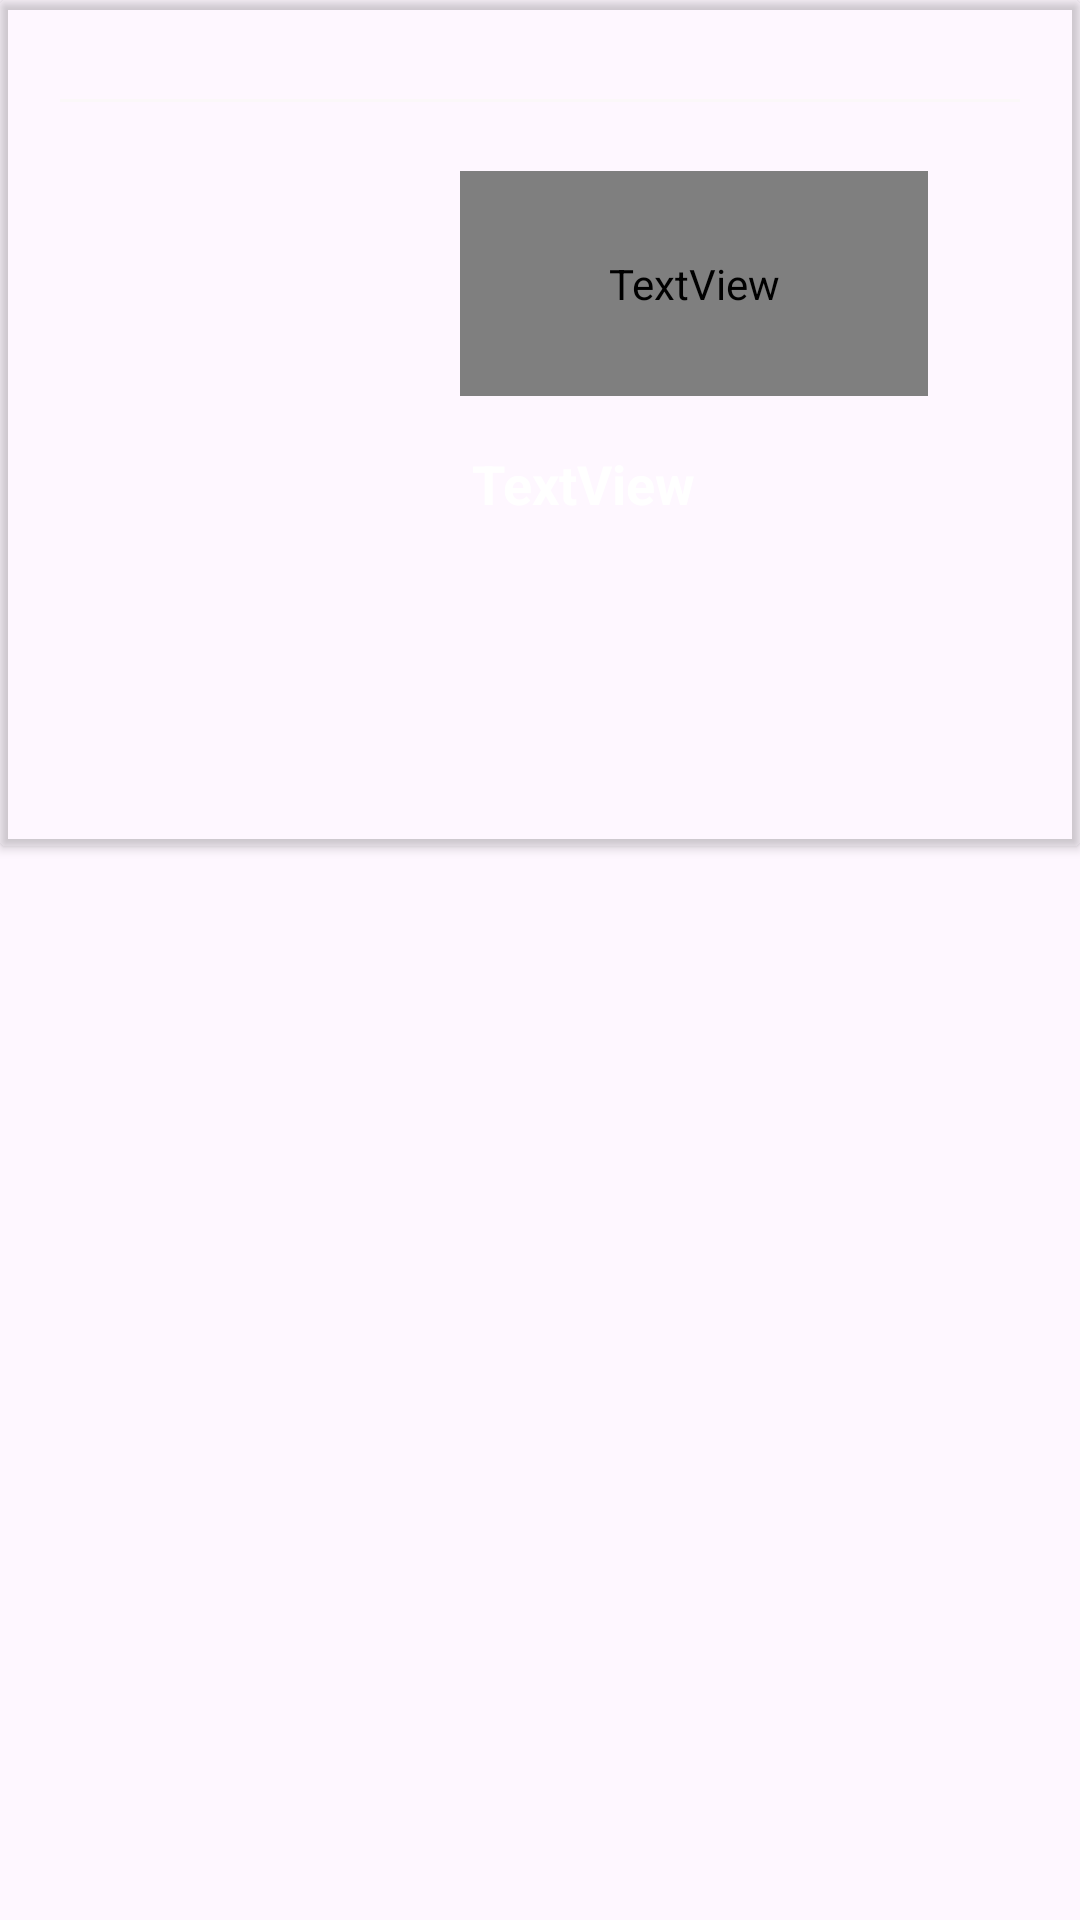

Reconstruct the res/layout file that produces this screen, plus the resources it refers to.
<!-- AndroidManifest.xml: application theme Theme.API_Libre_2 -->
<!-- res/layout/listaanime.xml -->
<?xml version="1.0" encoding="utf-8"?>
<LinearLayout xmlns:android="http://schemas.android.com/apk/res/android"
    xmlns:app="http://schemas.android.com/apk/res-auto"
    xmlns:tools="http://schemas.android.com/tools"
    android:layout_width="match_parent"
    android:layout_height="wrap_content"
    android:background="@color/trans">

    <androidx.cardview.widget.CardView
        android:layout_width="match_parent"
        android:layout_height="282dp"
        android:background="@color/trans"
        app:cardBackgroundColor="@color/trans">

        <androidx.constraintlayout.widget.ConstraintLayout
            android:layout_width="match_parent"
            android:layout_height="247dp"
            android:layout_marginLeft="20dp"
            android:layout_marginTop="10dp"
            android:layout_marginRight="20dp"
            android:background="@color/trans"
            android:paddingBottom="5dp">

            <TextView
                android:id="@+id/txtAnimeJ"
                android:layout_width="151dp"
                android:layout_height="75dp"
                android:layout_marginStart="1dp"
                android:layout_marginEnd="1dp"
                android:layout_marginBottom="28dp"
                android:text="TextView"
                android:textColor="@color/white"
                android:textSize="18sp"
                android:textStyle="bold"
                app:layout_constraintBottom_toBottomOf="parent"
                app:layout_constraintEnd_toEndOf="parent"
                app:layout_constraintHorizontal_bias="0.816"
                app:layout_constraintStart_toStartOf="parent" />

            <TextView
                android:id="@+id/txtAnime"
                android:layout_width="156dp"
                android:layout_height="75dp"
                android:layout_marginStart="1dp"
                android:layout_marginEnd="1dp"
                android:layout_marginBottom="120dp"
                android:fontFamily="@font/annie_use_your_telescope"
                android:text="TextView"
                android:textColor="@color/white"
                android:textSize="18sp"
                android:textStyle="bold"
                app:layout_constraintBottom_toBottomOf="parent"
                app:layout_constraintEnd_toEndOf="parent"
                app:layout_constraintHorizontal_bias="0.816"
                app:layout_constraintStart_toStartOf="parent" />

            <ImageView
                android:id="@+id/poster"
                android:layout_width="97dp"
                android:layout_height="139dp"
                android:layout_marginStart="1dp"
                android:layout_marginEnd="1dp"
                android:layout_marginBottom="1dp"
                app:layout_constraintBottom_toBottomOf="parent"
                app:layout_constraintEnd_toEndOf="parent"
                app:layout_constraintHorizontal_bias="0.057"
                app:layout_constraintStart_toStartOf="parent"
                app:layout_constraintTop_toBottomOf="@+id/divider"
                app:layout_constraintVertical_bias="0.445"
                app:srcCompat="@drawable/ic_launcher_background" />

            <View
                android:id="@+id/divider"
                android:layout_width="409dp"
                android:layout_height="1dp"
                android:layout_marginStart="1dp"
                android:layout_marginTop="1dp"
                android:layout_marginEnd="1dp"
                android:layout_marginBottom="1dp"
                android:background="?android:attr/listDivider"
                android:backgroundTint="#e1fdca"
                app:layout_constraintBottom_toTopOf="@+id/txtAnime"
                app:layout_constraintEnd_toEndOf="parent"
                app:layout_constraintStart_toStartOf="parent"
                app:layout_constraintTop_toTopOf="parent" />

        </androidx.constraintlayout.widget.ConstraintLayout>
    </androidx.cardview.widget.CardView>
</LinearLayout>
<!-- resources referenced by this layout -->
<resources>
  <color name="trans">#00FF0000</color>
  <color name="white">#FFFFFFFF</color>
  <style name="Theme.API_Libre_2" parent="Base.Theme.API_Libre_2" />
  <style name="Base.Theme.API_Libre_2" parent="Theme.Material3.DayNight.NoActionBar">
          
          
      </style>
</resources>
